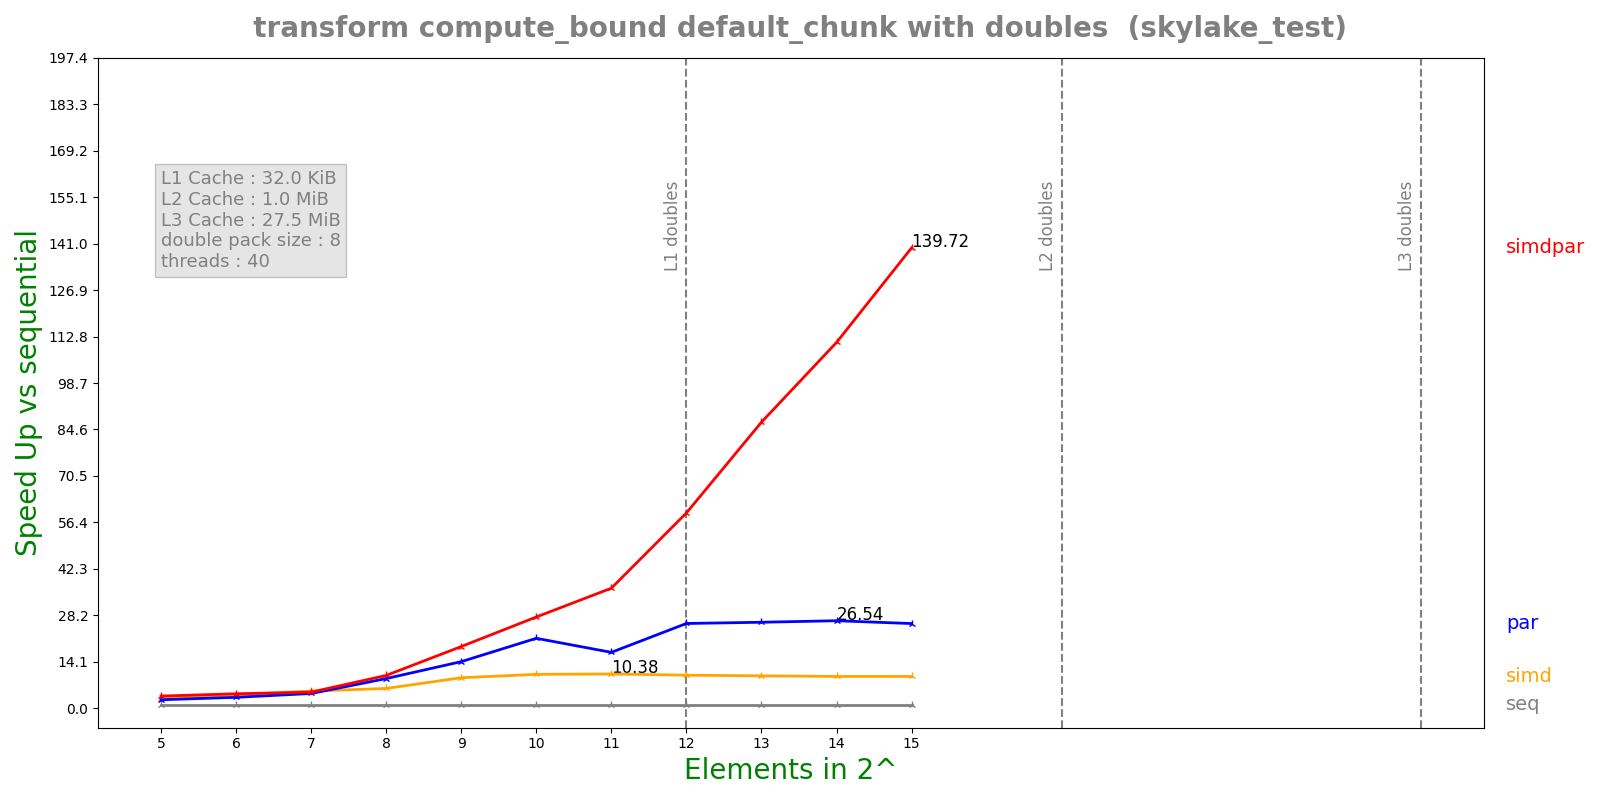

The table this chart was drawn from, first rows:
n, lane, threads, seq, simd, par, simdpar
5, 8, 40, 0.0001357, 4.73776e-05, 5.31586e-05, 3.69346e-05
6, 8, 40, 0.0002702, 6.6266e-05, 8.21037e-05, 6.18512e-05
7, 8, 40, 0.0005412, 0.0001045, 0.0001216, 0.0001114
8, 8, 40, 0.001077, 0.00018, 0.0001199, 0.0001084
9, 8, 40, 0.00209, 0.0002261, 0.000148, 0.0001117
10, 8, 40, 0.004205, 0.0004097, 0.0001983, 0.0001519
11, 8, 40, 0.008141, 0.0007841, 0.0004806, 0.0002236
12, 8, 40, 0.01556, 0.001554, 0.0006054, 0.0002626
13, 8, 40, 0.03026, 0.003084, 0.00116, 0.0003486
14, 8, 40, 0.05925, 0.006156, 0.002233, 0.0005338
15, 8, 40, 0.1184, 0.0123, 0.004611, 0.0008476
